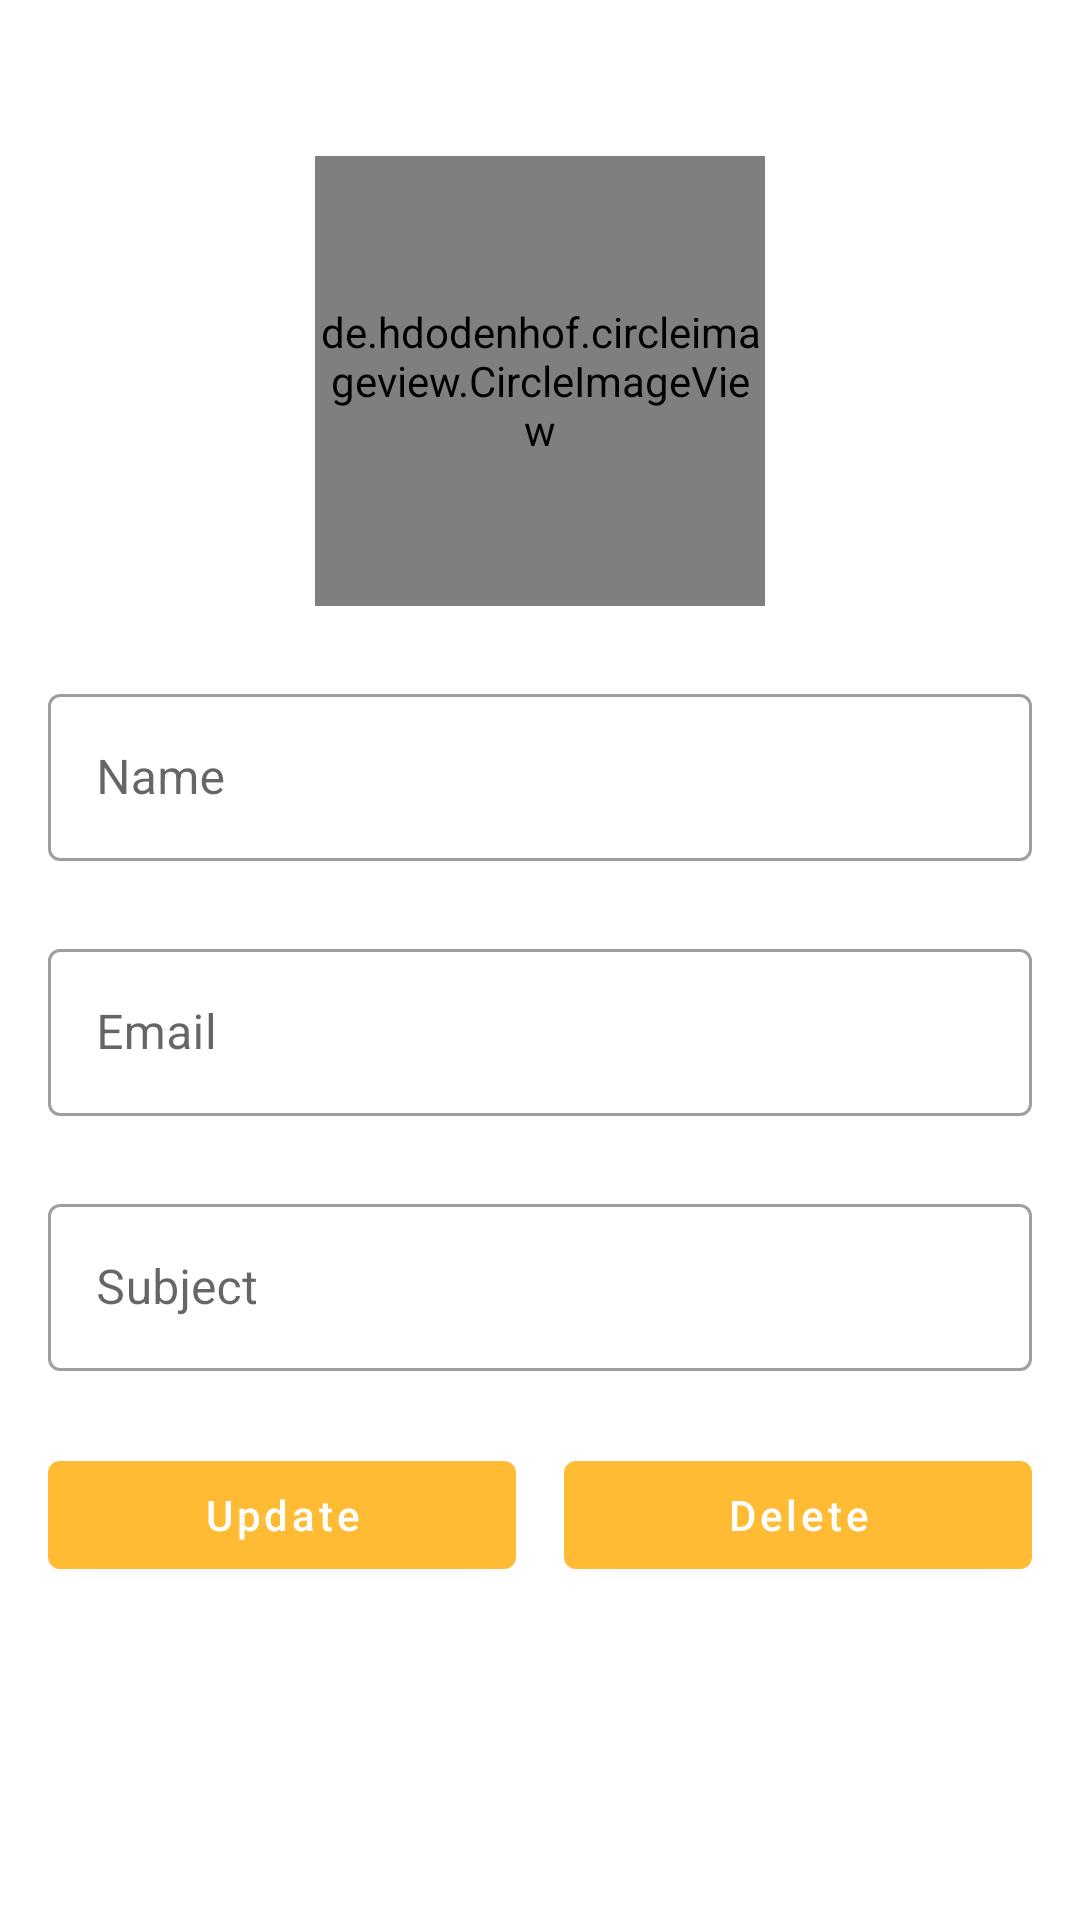

This screen was rendered from an Android layout file. Write that file and the resources it references.
<!-- AndroidManifest.xml: application theme AppTheme -->
<!-- res/layout/activity_update_teacher.xml -->
<?xml version="1.0" encoding="utf-8"?>
<LinearLayout xmlns:android="http://schemas.android.com/apk/res/android"
    xmlns:app="http://schemas.android.com/apk/res-auto"
    xmlns:tools="http://schemas.android.com/tools"
    android:layout_width="match_parent"
    android:layout_height="match_parent"
    android:orientation="vertical"
    android:padding="16dp"
    tools:context=".faculty.UpdateTeacherActivity">

    <de.hdodenhof.circleimageview.CircleImageView
        android:layout_width="150dp"
        android:layout_height="150dp"
        android:id="@+id/updateTeacherImage"
        android:layout_gravity="center_horizontal"
        android:src="@drawable/faculty"
        android:layout_marginTop="36dp"/>

    <com.google.android.material.textfield.TextInputLayout
        android:layout_width="match_parent"
        android:layout_height="wrap_content"
        android:layout_marginTop="24dp"
        style="@style/Widget.MaterialComponents.TextInputLayout.OutlinedBox">

        <com.google.android.material.textfield.TextInputEditText
            android:layout_width="match_parent"
            android:layout_height="wrap_content"
            android:hint="Name"
            android:inputType="text"
            android:id="@+id/updateTeacherName"/>
    </com.google.android.material.textfield.TextInputLayout>


    <com.google.android.material.textfield.TextInputLayout
        android:layout_width="match_parent"
        android:layout_height="wrap_content"
        android:layout_marginTop="24dp"
        style="@style/Widget.MaterialComponents.TextInputLayout.OutlinedBox">

        <com.google.android.material.textfield.TextInputEditText
            android:layout_width="match_parent"
            android:layout_height="wrap_content"
            android:hint="Email"
            android:inputType="textEmailAddress"
            android:id="@+id/updateTeacherEmail"/>
    </com.google.android.material.textfield.TextInputLayout>


    <com.google.android.material.textfield.TextInputLayout
        android:layout_width="match_parent"
        android:layout_height="wrap_content"
        android:layout_marginTop="24dp"
        style="@style/Widget.MaterialComponents.TextInputLayout.OutlinedBox">

        <com.google.android.material.textfield.TextInputEditText
            android:layout_width="match_parent"
            android:layout_height="wrap_content"
            android:hint="Subject"
            android:inputType="text"
            android:id="@+id/updateTeacherSubject"/>
    </com.google.android.material.textfield.TextInputLayout>

    <LinearLayout
        android:layout_width="match_parent"
        android:layout_height="wrap_content"
        android:orientation="horizontal"
        android:layout_marginTop="24dp"
        android:weightSum="2">

        <com.google.android.material.button.MaterialButton
            android:layout_width="0dp"
            android:layout_height="wrap_content"
            android:layout_weight="1"
            android:text="Update"
            android:textAllCaps="false"
            android:layout_marginRight="8dp"
            android:id="@+id/updateTeacherBtn"/>

        <com.google.android.material.button.MaterialButton
            android:layout_width="0dp"
            android:layout_height="wrap_content"
            android:layout_weight="1"
            android:layout_marginLeft="8dp"
            android:text="Delete"
            android:textAllCaps="false"
            android:id="@+id/deleteTeacherBtn"/>

    </LinearLayout>



</LinearLayout>
<!-- resources referenced by this layout -->
<resources>
  <!-- drawable faculty: webp bitmap (drawable, 14458 bytes) -->
  <style name="AppTheme" parent="Theme.MaterialComponents.Light.NoActionBar">
          
          <item name="colorPrimary">@android:color/holo_orange_light</item>
          <item name="colorPrimaryDark">@android:color/holo_orange_dark</item>
          <item name="colorAccent">@android:color/holo_orange_dark</item>
      </style>
</resources>
